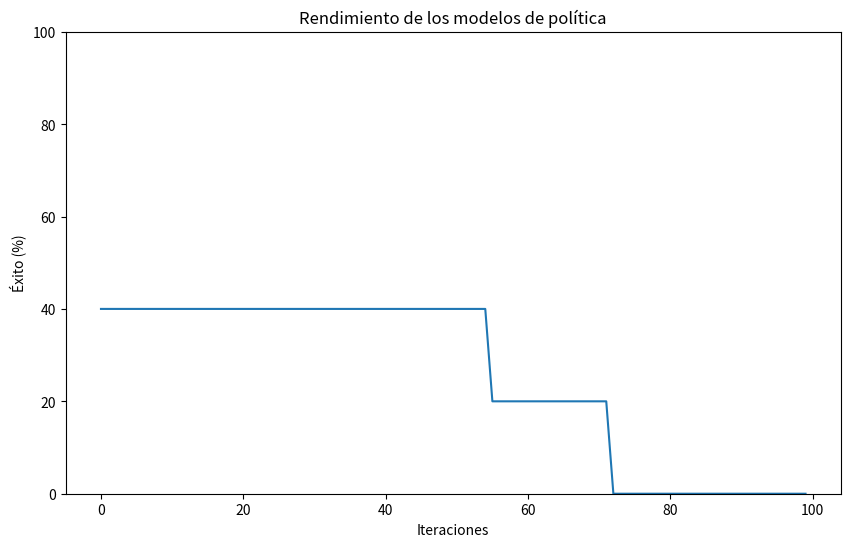

Python code for this plot:
import numpy as np
import math
import seaborn as sns
from matplotlib import pyplot as plt

class Connect2Game:
    """
    A very, very simple game of ConnectX in which we have:
        rows: 1
        columns: 4
        winNumber: 2
    """

    def __init__(self):
        self.columns = 4
        self.win = 2

    def get_init_board(self):
        b = np.zeros((self.columns,), dtype=int)
        return b

    def get_board_size(self):
        return self.columns

    def get_action_size(self):
        return self.columns

    def get_next_state(self, board, player, action):
        b = np.copy(board)
        b[action] = player

        # Return the new game, but
        # change the perspective of the game with negative
        return (b, -player)

    def has_legal_moves(self, board):
        for index in range(self.columns):
            if board[index] == 0:
                return True
        return False

    def get_valid_moves(self, board):
        # All moves are invalid by default
        valid_moves = [0] * self.get_action_size()

        for index in range(self.columns):
            if board[index] == 0:
                valid_moves[index] = 1

        return valid_moves

    def is_win(self, board, player):
        count = 0
        for index in range(self.columns):
            if board[index] == player:
                count = count + 1
            else:
                count = 0

            if count == self.win:
                return True

        return False

    def get_reward_for_player(self, board, player):
        # return None if not ended, 1 if player 1 wins, -1 if player 1 lost

        if self.is_win(board, player):
            return 1
        if self.is_win(board, -player):
            return -1
        if self.has_legal_moves(board):
            return None

        return 0

    def get_canonical_board(self, board, player):
        return player * board
    
def softmax(scores):
    exp_scores = np.exp(scores - np.max(scores))
    return exp_scores / np.sum(exp_scores)

class LinearModel:
    def __init__(self, value_weights, policy_weights):
        self.value_weights = value_weights
        self.policy_weights = policy_weights

    def predict(self, features):
        value = np.dot(features, self.value_weights)  # Value prediction
        policy_scores = np.dot(features, self.policy_weights)  # Policy score
        policy_probs = softmax(policy_scores)  # Convert scores to probabilities
        return policy_probs, value

def extract_features(state):
  features = state
  return features

def ucb_score(parent, child):
    """
    The score for an action that would transition between the parent and child.
    """
    prior_score = child.prior * math.sqrt(parent.visit_count) / (child.visit_count + 1)
    if child.visit_count > 0:
        # The value of the child is from the perspective of the opposing player
        value_score = -child.value()
    else:
        value_score = 0

    return value_score + prior_score

class Node:
    def __init__(self, prior, to_play):
        self.visit_count = 0
        self.to_play = to_play
        self.prior = prior
        self.value_sum = 0
        self.children = {}
        self.state = None

    
    def expanded(self):
        return len(self.children) > 0

    def value(self):
        if self.visit_count == 0:
            return 0
        return self.value_sum / self.visit_count

    def select_action(self, temperature):
        """
        Select action according to the visit count distribution and the temperature.
        """
        visit_counts = np.array([child.visit_count for child in self.children.values()])
        actions = [action for action in self.children.keys()]
        if temperature == 0:
            action = actions[np.argmax(visit_counts)]
        elif temperature == float("inf"):
            action = np.random.choice(actions)
        else:
            # See paper appendix Data Generation
            visit_count_distribution = visit_counts ** (1 / temperature)
            visit_count_distribution = visit_count_distribution / sum(visit_count_distribution)
            action = np.random.choice(actions, p=visit_count_distribution)

        return action

    def select_child(self):
        """
        Select the child with the highest UCB score.
        """
        best_score = -np.inf
        best_action = -1
        best_child = None

        for action, child in self.children.items():
            score = ucb_score(self, child)
            if score > best_score:
                best_score = score
                best_action = action
                best_child = child

        return best_action, best_child

    def expand(self, state, to_play, action_probs):
        """
        We expand a node and keep track of the prior policy probability given by neural network
        """
        self.to_play = to_play
        self.state = state
        for a, prob in enumerate(action_probs):
            if prob != 0:
                self.children[a] = Node(prior=prob, to_play=self.to_play * -1)

    def __repr__(self):
        """
        Debugger pretty print node info
        """
        prior = "{0:.2f}".format(self.prior)
        return "{} Prior: {} Count: {} Value: {}".format(self.state.__str__(), prior, self.visit_count, self.value())
    
class MCTS:
    def __init__(self, game, model, args):
        self.game = game
        self.model = model  # An instance of LinearModel
        self.args = args

    def backpropagate(self, search_path, value, to_play):
        """
        At the end of a simulation, we propagate the evaluation all the way up the tree
        to the root.
        """
        for node in reversed(search_path):
            node.value_sum += value if node.to_play == to_play else -value
            node.visit_count += 1

    def run(self, state, to_play):
        root = Node(0, to_play)
        features = extract_features(state)
        action_probs, value = self.model.predict(features)

        valid_moves = self.game.get_valid_moves(state)
        action_probs = action_probs * valid_moves  # Mask invalid moves
        action_probs /= np.sum(action_probs)  # Normalize probabilities
        root.expand(state, to_play, action_probs)

        for _ in range(self.args['num_simulations']):
            node = root
            search_path = [node]

            while node.expanded():
                action, node = node.select_child()
                search_path.append(node)

            parent = search_path[-2]
            state = parent.state
            # Now we're at a leaf node and we would like to expand
            # Players always play from their own perspective
            next_state, _ = self.game.get_next_state(state, player=1, action=action)
            # Get the board from the perspective of the other player
            next_state = self.game.get_canonical_board(next_state, player=-1)

            # The value of the new state from the perspective of the other player
            value = self.game.get_reward_for_player(next_state, player=1)
            if value is None:
                # If the game has not ended:
                # EXPAND
                leaf_features = extract_features(next_state)
                action_probs, value = self.model.predict(leaf_features)
                valid_moves = self.game.get_valid_moves(next_state)
                action_probs = action_probs * valid_moves  # mask invalid moves
                action_probs /= np.sum(action_probs)
                node.expand(next_state, parent.to_play * -1, action_probs)

            # Backpropagate the value estimate
            self.backpropagate(search_path, value, parent.to_play * -1)

        return root
    
class Trainer:
    def __init__(self, game, model, args):
        self.game = game
        self.model = model
        self.args = args
        self.mcts = MCTS(self.game, self.model, self.args)
        self.learning_rate = args['learning_rate']

    def execute_episode(self):
        train_examples = []
        current_player = 1
        state = self.game.get_init_board()

        while True:
            canonical_board = self.game.get_canonical_board(state, current_player)
            self.mcts = MCTS(self.game, self.model, self.args)
            root = self.mcts.run(canonical_board, current_player)

            action_probs = np.zeros(self.game.get_action_size())
            for k, v in root.children.items():
                action_probs[k] = v.visit_count

            action_probs /= np.sum(action_probs)
            train_examples.append((canonical_board, current_player, action_probs, root.value()))

            action = root.select_action(temperature=self.args['temperature'])
            state, current_player = self.game.get_next_state(state, current_player, action)
            reward = self.game.get_reward_for_player(state, current_player)

            if reward is not None:
                ret = []
                for hist_state, hist_current_player, hist_action_probs, hist_value in train_examples:
                    # Adjust the reward based on the player's perspective
                    adjusted_reward = reward if hist_current_player == current_player else -reward
                    ret.append((hist_state, hist_action_probs, adjusted_reward))
                return ret

    def evaluate(self):
        state = game.get_init_board()
        player = 1
        while game.get_reward_for_player(state, player) is None:
            prediction = model.predict(extract_features(state))
            valid_moves = game.get_valid_moves(state)
            action_probs = prediction[0] * valid_moves
            action = np.argmax(softmax(action_probs))
            state, player = game.get_next_state(state, player, action)
        last_move_player = player * -1
        return 1 if last_move_player * game.get_reward_for_player(state, last_move_player) == 1 else 0

    def learn(self):
        successes = []
        for i in range(1, self.args['numIters'] + 1):
            train_examples = []
            for eps in range(self.args['numEps']):
                iteration_train_examples = self.execute_episode()
                train_examples.extend(iteration_train_examples)

            # Implement simple stochastic gradient descent for updating weights
            for example in train_examples:
                features, action_probs, reward = example
                features = extract_features(features)
                predicted_probs, predicted_value = self.model.predict(features)

                # Calculate gradients for policy and value weights
                # We assume that the policy provided by the model is correct,
                # and that the MCTS algorithm has explored balancing exploration
                # and explotation, so the action probabilities should be a good
                # guidance. Therefore we use these probabilities to compute the error
                policy_error = predicted_probs - action_probs
                # For the value, we just compute the error based on the final (real) reward
                value_error = predicted_value - reward

                # Gradient of loss function, in this case derived from Mean Square Error
                grad_policy = np.outer(features, policy_error)  # np.outer: matrix to matrix
                grad_value = value_error * features  # scaling of weights by the error

                # Update weights. We want to minimize the error, so this is
                # gradient descent: we need to substract in this case
                self.model.policy_weights -= self.learning_rate * grad_policy
                self.model.value_weights -= self.learning_rate * grad_value

            # print(f"Iteration {i}/{self.args['numIters']} completed.")
            successes.append(self.evaluate())
        return successes

args = {
    'numIters': 100,  # Total number of training iterations
    'num_simulations': 200,  # Total number of MCTS simulations to populate the tree
    'numEps': 1,  # Number of full games (episodes) to run during each iteration
    'seeds': 5,  # Number of models to train (for producing statistics)
    'temperature': 0,  # Degree of randomness for select_action, to boost exploration
    'learning_rate': 0.01
}

game = Connect2Game()
action_size = game.get_action_size()

# Initialize the trainer with the game, model, and args
all_results = []
for i in range(args['seeds']):
    # Initialize the LinearModel with randomly generated weights
    value_weights = np.random.rand(4)  # Simple feature vector dimension example
    policy_weights = np.random.rand(action_size, 4)  # Feature vector for each possible action
    model = LinearModel(value_weights, policy_weights)
    trainer = Trainer(game, model, args)
    all_results.append(trainer.learn())
counts_per_iteration = [sum(x) for x in zip(*all_results)]

print(trainer.model.predict(extract_features([0, 0, 0, 0])))
print(trainer.model.predict(extract_features([1, 0, 0, 0])))
print(trainer.model.predict(extract_features([0, 1, 0, 0])))
print(trainer.model.predict(extract_features([0, 0, 1, 0])))
print(trainer.model.predict(extract_features([0, 0, 0, 1])))
print(trainer.model.value_weights)
print(trainer.model.policy_weights)

plt.figure(figsize=(10, 6))
ax = sns.lineplot(x=np.arange(len(counts_per_iteration)), y=[x*100/args['seeds'] for x in counts_per_iteration])
ax.set_ylim([0, 100])
plt.title('Rendimiento de los modelos de política')
plt.xlabel('Iteraciones')
plt.ylabel('Éxito (%)')
plt.show()
